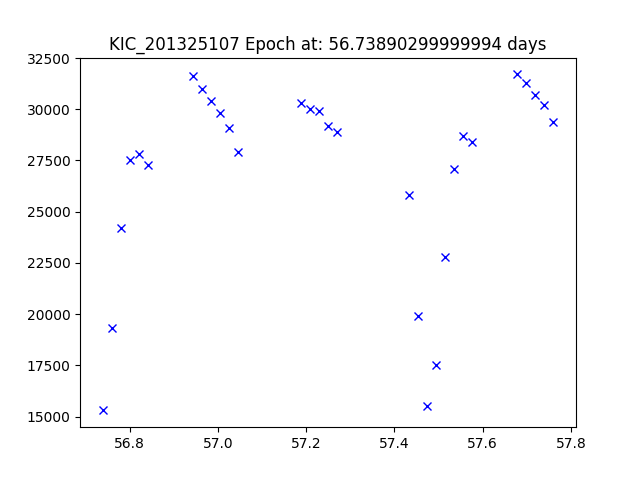

The table this chart was drawn from, first rows:
JDtimes, observed fluxes, observed uncertainties
56.74, 15300, 6.42
56.76, 19300, 6.42
56.78, 24200, 6.41
56.8, 27500, 6.41
56.82, 27800, 6.41
56.84, 27300, 6.41
56.94, 31600, 6.41
56.96, 31000, 6.41
56.98, 30400, 6.41
57, 29800, 6.41
57.02, 29100, 6.41
57.05, 27900, 6.41
57.19, 30300, 6.41
57.21, 30000, 6.41
57.23, 29900, 6.41
57.25, 29200, 6.41
57.27, 28900, 6.41
57.43, 25800, 6.4
57.45, 19900, 6.4
57.47, 15500, 6.4
57.49, 17500, 6.4
57.52, 22800, 6.4
57.54, 27100, 6.4
57.56, 28700, 6.4
57.58, 28400, 6.4
57.68, 31700, 6.4
57.7, 31300, 6.39
57.72, 30700, 6.39
57.74, 30200, 6.38
57.76, 29400, 6.38
